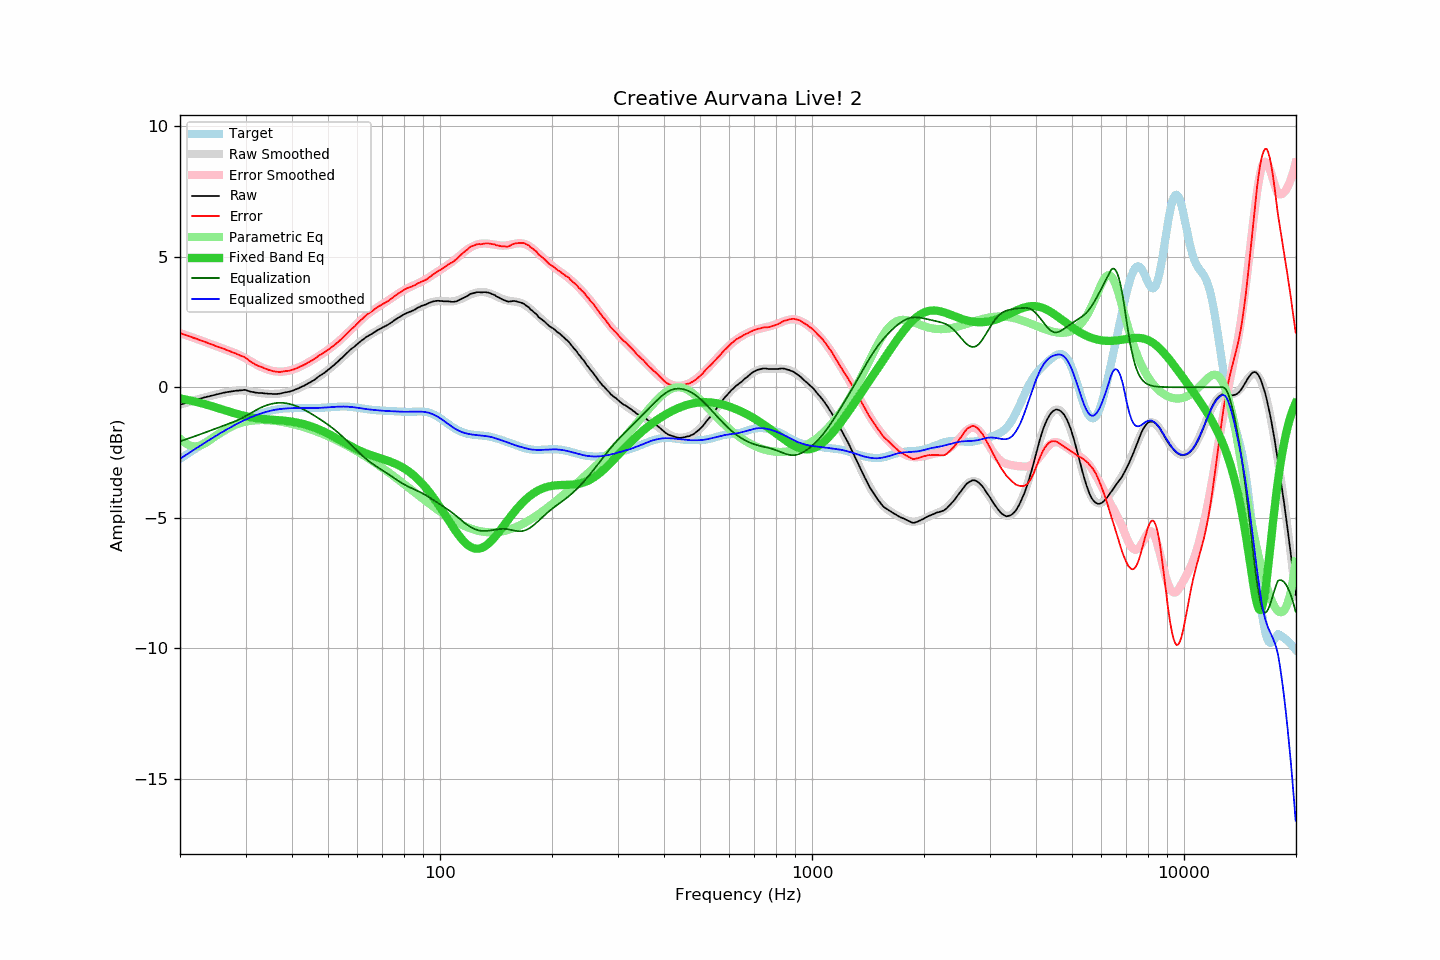

The table this chart was drawn from, first rows:
frequency, raw, error, smoothed, error_smoothed, equalization, parametric_eq, equalized_raw, equalized_smoothed, target
20.00, -0.67, 2.07, -0.67, 2.07, -2.07, -0.43, -2.74, -2.74, -2.74
20.20, -0.65, 2.05, -0.65, 2.05, -2.05, -0.44, -2.70, -2.70, -2.70
20.40, -0.63, 2.03, -0.63, 2.03, -2.03, -0.45, -2.66, -2.66, -2.66
20.61, -0.61, 2.01, -0.61, 2.01, -2.01, -0.46, -2.62, -2.62, -2.62
20.81, -0.59, 1.99, -0.59, 1.99, -1.99, -0.48, -2.58, -2.58, -2.58
21.02, -0.57, 1.97, -0.57, 1.97, -1.97, -0.49, -2.54, -2.54, -2.54
21.23, -0.55, 1.95, -0.55, 1.95, -1.95, -0.50, -2.50, -2.50, -2.50
21.44, -0.53, 1.93, -0.53, 1.92, -1.92, -0.52, -2.46, -2.46, -2.46
21.66, -0.52, 1.90, -0.52, 1.90, -1.90, -0.53, -2.42, -2.42, -2.42
21.87, -0.50, 1.88, -0.50, 1.88, -1.88, -0.55, -2.38, -2.38, -2.38
22.09, -0.48, 1.86, -0.48, 1.86, -1.86, -0.56, -2.34, -2.34, -2.34
22.31, -0.46, 1.84, -0.46, 1.84, -1.84, -0.58, -2.30, -2.30, -2.30
22.54, -0.45, 1.81, -0.45, 1.81, -1.81, -0.59, -2.27, -2.26, -2.26
22.76, -0.43, 1.79, -0.43, 1.79, -1.79, -0.61, -2.22, -2.22, -2.22
22.99, -0.41, 1.77, -0.41, 1.77, -1.77, -0.62, -2.18, -2.18, -2.18
23.22, -0.39, 1.75, -0.40, 1.75, -1.75, -0.64, -2.14, -2.14, -2.14
23.45, -0.38, 1.72, -0.38, 1.72, -1.72, -0.66, -2.11, -2.10, -2.10
23.69, -0.36, 1.70, -0.36, 1.70, -1.70, -0.68, -2.06, -2.07, -2.06
23.92, -0.35, 1.68, -0.35, 1.68, -1.68, -0.69, -2.03, -2.03, -2.03
24.16, -0.33, 1.66, -0.33, 1.66, -1.66, -0.71, -1.99, -1.99, -1.99
24.40, -0.32, 1.63, -0.32, 1.63, -1.63, -0.73, -1.95, -1.95, -1.95
24.65, -0.30, 1.61, -0.30, 1.61, -1.61, -0.75, -1.91, -1.91, -1.91
24.89, -0.29, 1.58, -0.29, 1.59, -1.59, -0.77, -1.88, -1.87, -1.87
25.14, -0.27, 1.56, -0.27, 1.56, -1.56, -0.79, -1.83, -1.84, -1.84
25.39, -0.26, 1.54, -0.26, 1.54, -1.54, -0.81, -1.80, -1.80, -1.80
25.65, -0.24, 1.52, -0.24, 1.52, -1.52, -0.82, -1.76, -1.76, -1.76
25.91, -0.23, 1.49, -0.23, 1.50, -1.50, -0.84, -1.73, -1.73, -1.72
26.16, -0.21, 1.48, -0.22, 1.47, -1.47, -0.86, -1.68, -1.69, -1.69
26.43, -0.20, 1.45, -0.20, 1.45, -1.45, -0.88, -1.65, -1.65, -1.65
26.69, -0.19, 1.43, -0.19, 1.43, -1.43, -0.90, -1.62, -1.62, -1.62
26.96, -0.18, 1.40, -0.18, 1.41, -1.41, -0.92, -1.59, -1.59, -1.58
27.23, -0.17, 1.38, -0.17, 1.38, -1.38, -0.94, -1.55, -1.55, -1.55
27.50, -0.16, 1.35, -0.16, 1.36, -1.36, -0.96, -1.52, -1.52, -1.51
27.77, -0.15, 1.33, -0.15, 1.34, -1.34, -0.98, -1.49, -1.48, -1.48
28.05, -0.14, 1.31, -0.14, 1.31, -1.31, -1.00, -1.45, -1.45, -1.45
28.33, -0.13, 1.29, -0.13, 1.29, -1.29, -1.02, -1.42, -1.42, -1.42
28.62, -0.13, 1.25, -0.12, 1.26, -1.26, -1.03, -1.39, -1.38, -1.38
28.90, -0.12, 1.23, -0.12, 1.23, -1.23, -1.05, -1.35, -1.35, -1.35
29.19, -0.12, 1.20, -0.12, 1.20, -1.20, -1.07, -1.32, -1.32, -1.32
29.48, -0.11, 1.18, -0.12, 1.17, -1.17, -1.08, -1.28, -1.29, -1.29
29.78, -0.10, 1.16, -0.13, 1.14, -1.14, -1.10, -1.24, -1.26, -1.26
30.08, -0.11, 1.12, -0.13, 1.10, -1.10, -1.11, -1.21, -1.23, -1.23
30.38, -0.13, 1.07, -0.14, 1.07, -1.07, -1.12, -1.20, -1.21, -1.20
30.68, -0.15, 1.02, -0.15, 1.03, -1.03, -1.14, -1.18, -1.18, -1.17
30.99, -0.17, 0.98, -0.16, 0.99, -0.99, -1.15, -1.16, -1.15, -1.15
31.30, -0.18, 0.94, -0.17, 0.96, -0.96, -1.16, -1.14, -1.13, -1.12
31.61, -0.19, 0.91, -0.18, 0.92, -0.92, -1.17, -1.11, -1.10, -1.10
31.93, -0.21, 0.86, -0.19, 0.89, -0.89, -1.18, -1.10, -1.08, -1.07
32.24, -0.21, 0.84, -0.20, 0.85, -0.85, -1.19, -1.06, -1.05, -1.05
32.57, -0.22, 0.81, -0.21, 0.82, -0.82, -1.20, -1.04, -1.03, -1.03
32.89, -0.22, 0.79, -0.22, 0.79, -0.79, -1.20, -1.01, -1.01, -1.01
33.22, -0.22, 0.77, -0.23, 0.76, -0.76, -1.21, -0.98, -0.99, -0.99
33.55, -0.23, 0.74, -0.24, 0.73, -0.73, -1.22, -0.97, -0.97, -0.97
33.89, -0.24, 0.71, -0.24, 0.71, -0.71, -1.22, -0.95, -0.95, -0.95
34.23, -0.24, 0.69, -0.25, 0.69, -0.69, -1.23, -0.93, -0.94, -0.93
34.57, -0.25, 0.67, -0.25, 0.67, -0.67, -1.23, -0.92, -0.92, -0.92
34.92, -0.25, 0.65, -0.25, 0.65, -0.65, -1.24, -0.90, -0.90, -0.90
35.27, -0.25, 0.64, -0.25, 0.63, -0.63, -1.24, -0.89, -0.89, -0.89
35.62, -0.26, 0.61, -0.25, 0.62, -0.62, -1.25, -0.88, -0.88, -0.87
35.97, -0.26, 0.60, -0.25, 0.61, -0.61, -1.25, -0.87, -0.86, -0.86
... 635 more rows
